Run: headless pygame with SDL's dummy video driver; simulated clock (each Clock.tick advances the game by its frame time, no real sleeping); random seed 0; keys injected as events and as key.get_pressed() state; mouse plan: one left click at the window centre at the start of phase 2, then a move to the lower-right quarter at the start of phase 3.
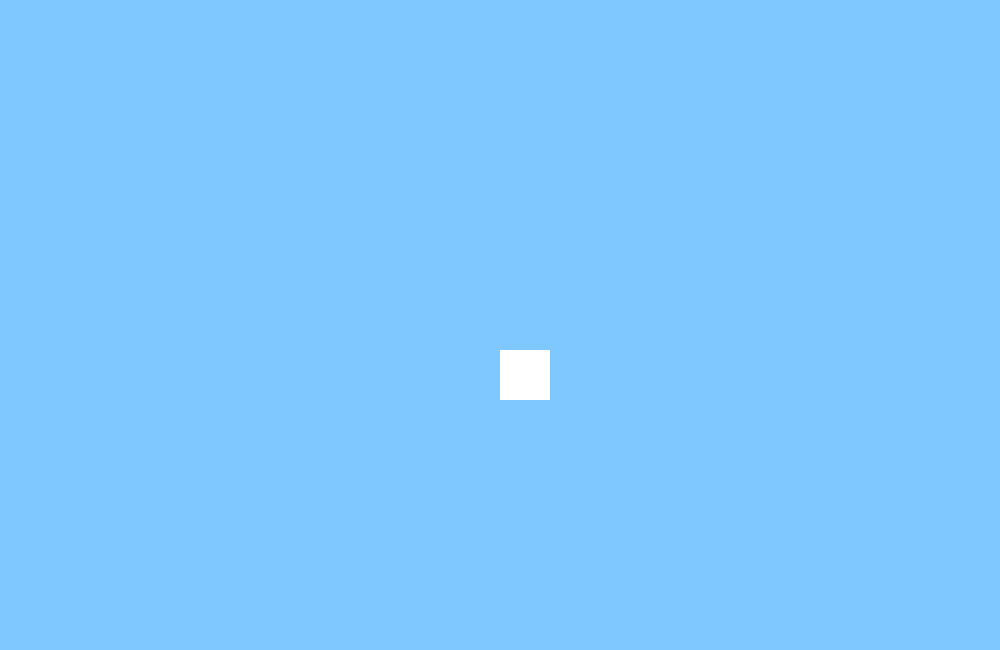
Frame 1 of 4 · flips 1–60 · no input
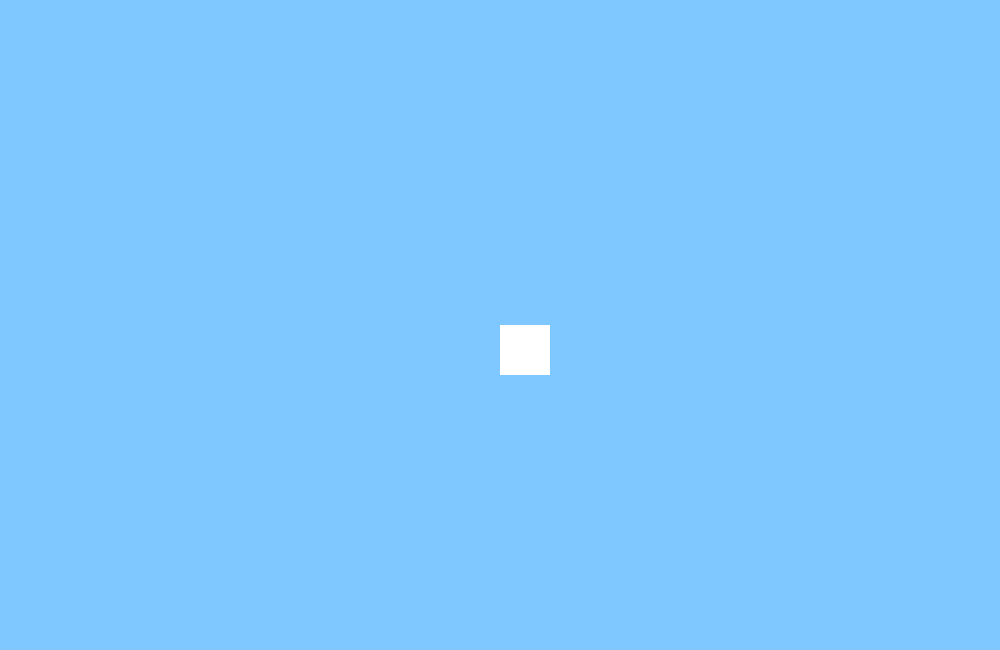
Frame 2 of 4 · flips 61–180 · clicked the window centre · tapped SPACE, RETURN · held RIGHT (→), D
Frame 3 of 4 · flips 181–300 · moved the mouse to the lower-right quarter · held DOWN (↓), S · screen unchanged from frame 2, image omitted
Frame 4 of 4 · flips 301–420 · held LEFT (←), A, UP (↑), W · screen unchanged from frame 3, image omitted

The pygame program that drew these frames:

# -*- coding: utf-8 -*-
"""
Created on Sat Mar 13 15:13:12 2021

@author: emmet
"""
import pygame
import random

#RGB

Red = (255, 0, 0)
DarkRed = (100, 0, 0)
LightRed = (255, 50, 0)

Orange = (255, 100, 0)
LightOrange = (255, 150, 0)
DarkOrange = (255, 70, 0)

Yellow = (255, 230, 0)
LightYellow = (255, 255, 0)
DarkYellow = (255, 210, 0)

Green = (0, 255, 0)
LightGreen = (100, 255, 0)
DarkGreen = (0, 100, 0)

Blue = (0, 0, 255)
LightBlue = (0, 200, 255)
DarkBlue = (0, 0, 100)

Purple = (150, 35, 255)
LightPurple = (150, 100, 255)
DarkPurple = (120, 0, 255)

Gray = (156, 156, 156)
LightGray = (200, 200, 200)
DarkGray = (100, 100, 100)
Black = (0, 0, 0)
White = (255, 255, 255)

Like = (127, 199, 255)






#SmallScreenSize=(600,650)
#FullScreenSize=(1300,650)
#NormalScreenSize=(1000,650)


pygame.init()
NormalScreenSize=(1000,650)
screen=pygame.display.set_mode(NormalScreenSize)
pygame.display.set_caption("My game")

done=False
clock=pygame.time.Clock()
ready=False
color=White
rect_x=500
rect_y=350
rect_size=50

while not done:
   
    screen.fill(Like)
    for event in pygame.event.get():
        if event.type==pygame.QUIT:
            done=True
            
        
        if event.type==pygame.KEYDOWN:
            if event.key == pygame.K_r:
                color=(random.randint(0, 255), random.randint(0, 255), random.randint(0, 255), )
            if event.key == pygame.K_SPACE:
                pos=pygame.mouse.get_pos()
                rect_x=pos[0]
                rect_y=pos[1]
            if event.key == pygame.K_c:
                rect_size=rect_size+5
            if event.key == pygame.K_v:
                rect_size=rect_size-5
            
    pygame.draw.rect(screen, color, [rect_x, rect_y, rect_size,rect_size])
            
    clock.tick(100)
    pygame.display.flip()        
pygame.quit()
    
